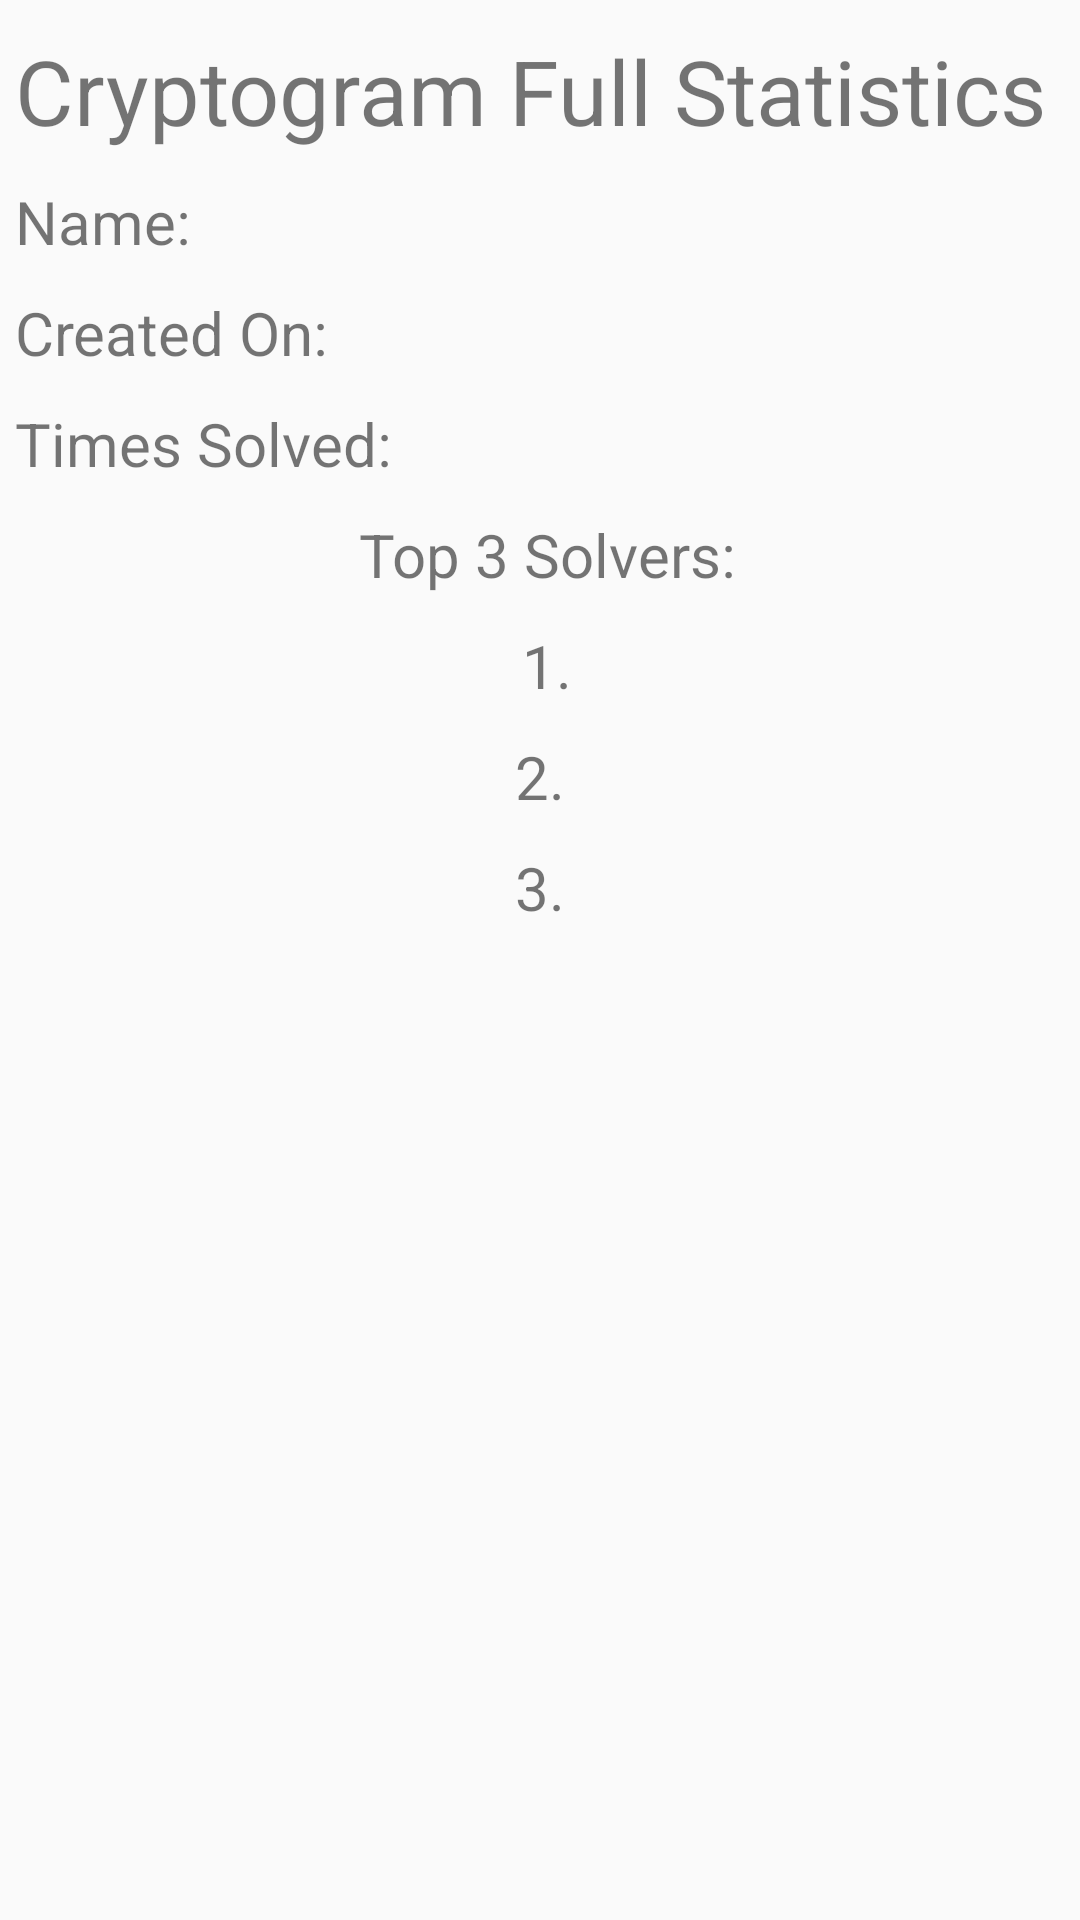

Write the Android layout XML for this screen, with the resource values it uses.
<!-- AndroidManifest.xml: application theme AppTheme -->
<!-- res/layout/activity_single_cryptogram_stat.xml -->
<?xml version="1.0" encoding="utf-8"?>

<RelativeLayout xmlns:android="http://schemas.android.com/apk/res/android"
xmlns:app="http://schemas.android.com/apk/res-auto"
xmlns:tools="http://schemas.android.com/tools"
android:layout_width="match_parent"
android:layout_height="match_parent"
tools:context=".SingleCryptogramStatActivity">

    <LinearLayout
        android:layout_width="match_parent"
        android:layout_height="match_parent"
        android:layout_alignParentBottom="true"
        android:layout_alignParentEnd="true"
        android:orientation="vertical">


        <LinearLayout
            android:id="@+id/SingleCryptogramStatHorizontalRow1"
            android:layout_width="match_parent"
            android:layout_marginTop="10dp"
            android:layout_height="wrap_content"
            android:orientation="horizontal">

            <TextView
                android:id="@+id/textView_SingleCryptogramStat_ScreenTitle"
                style="@style/style_textView_screenTitle"
                android:layout_width="wrap_content"
                android:layout_marginLeft="5dp"
                android:layout_height="wrap_content"
                android:layout_weight="1"
                android:text="Cryptogram Full Statistics"/>
        </LinearLayout>

        <LinearLayout
            android:id="@+id/SingleCryptogramStatHorizontalRow2"
            android:layout_width="match_parent"
            android:layout_marginTop="10dp"
            android:layout_height="wrap_content"
            android:orientation="horizontal">

            <TextView
                android:id="@+id/textView_SingleCryptogramStat_NameLabel"
                android:labelFor="@+id/textView_SingleCryptogramStat_Name"
                style="@style/style_textView_screenTitle"
                android:layout_width="wrap_content"
                android:layout_marginLeft="5dp"
                android:layout_height="wrap_content"
                android:textSize="20dp"
                android:layout_weight="1"
                android:text="Name:"/>

            <TextView
                android:id="@+id/textView_SingleCryptogramStat_Name"
                style="@style/style_textView_screenTitle"
                android:layout_width="wrap_content"
                android:layout_marginLeft="5dp"
                android:textSize="20dp"
                android:layout_height="wrap_content"
                android:layout_weight="1"
                android:text=""/>
        </LinearLayout>

        <LinearLayout
            android:id="@+id/SingleCryptogramStatHorizontalRow3"
            android:layout_width="match_parent"
            android:layout_marginTop="10dp"
            android:layout_height="wrap_content"
            android:orientation="horizontal">

            <TextView
                android:id="@+id/textView_SingleCryptogramStat_CreationDateLabel"
                android:labelFor="@+id/textView_SingleCryptogramStat_CreationDate"
                style="@style/style_textView_screenTitle"
                android:layout_width="wrap_content"
                android:layout_marginLeft="5dp"
                android:layout_height="wrap_content"
                android:textSize="20dp"
                android:layout_weight="1"
                android:text="Created On:"/>

            <TextView
                android:id="@+id/textView_SingleCryptogramStat_CreationDate"
                style="@style/style_textView_screenTitle"
                android:layout_width="wrap_content"
                android:layout_marginLeft="5dp"
                android:layout_height="wrap_content"
                android:textSize="20dp"
                android:layout_weight="1"
                android:text=""/>
        </LinearLayout>

        <LinearLayout
            android:id="@+id/SingleCryptogramStatHorizontalRow4"
            android:layout_width="match_parent"
            android:layout_height="wrap_content"
            android:layout_marginTop="10dp"
            android:orientation="horizontal">

            <TextView
                android:id="@+id/textView_SingleCryptogramStat_NumSolversLabel"
                android:labelFor="@+id/textView_SingleCryptogramStat_NumSolvers"
                style="@style/style_textView_screenTitle"
                android:layout_width="wrap_content"
                android:layout_marginLeft="5dp"
                android:layout_height="wrap_content"
                android:layout_weight="1"
                android:textSize="20dp"
                android:text="Times Solved:"/>

            <TextView
                android:id="@+id/textView_SingleCryptogramStat_NumSolvers"
                style="@style/style_textView_screenTitle"
                android:layout_width="wrap_content"
                android:layout_marginLeft="5dp"
                android:layout_height="wrap_content"
                android:layout_weight="1"
                android:textSize="20dp"
                android:text=""/>
        </LinearLayout>

        <LinearLayout
            android:id="@+id/SingleCryptogramStatHorizontalRow5"
            android:layout_width="match_parent"
            android:layout_height="wrap_content"
            android:layout_marginTop="10dp"
            android:orientation="horizontal">

            <TextView
                android:id="@+id/textView_SingleCryptogramStat_Top3SolversLabel"
                style="@style/style_textView_screenTitle"
                android:layout_width="wrap_content"
                android:layout_marginLeft="5dp"
                android:layout_height="wrap_content"
                android:layout_weight="1"
                android:gravity="center"
                android:textSize="20dp"
                android:text="Top 3 Solvers:"/>
        </LinearLayout>

        <LinearLayout
            android:id="@+id/SingleCryptogramStatHorizontalRow6"
            android:layout_width="match_parent"
            android:layout_height="wrap_content"
            android:layout_marginTop="10dp"
            android:orientation="horizontal">

            <TextView
                android:id="@+id/textView_SingleCryptogramStat_FirstSolver"
                style="@style/style_textView_screenTitle"
                android:layout_width="wrap_content"
                android:layout_marginLeft="5dp"
                android:layout_height="wrap_content"
                android:layout_weight="1"
                android:gravity="center"
                android:textSize="20dp"
                android:text="1."/>
        </LinearLayout>

        <LinearLayout
            android:id="@+id/SingleCryptogramStatHorizontalRow7"
            android:layout_width="match_parent"
            android:layout_height="wrap_content"
            android:layout_marginTop="10dp"
            android:orientation="horizontal">

            <TextView
                android:id="@+id/textView_SingleCryptogramStat_SecondSolver"
                style="@style/style_textView_screenTitle"
                android:layout_width="wrap_content"
                android:layout_marginLeft="5dp"
                android:layout_height="wrap_content"
                android:layout_weight="1"
                android:gravity="center"
                android:textSize="20dp"
                android:text="2. "/>
        </LinearLayout>

        <LinearLayout
            android:id="@+id/SingleCryptogramStatHorizontalRow8"
            android:layout_width="match_parent"
            android:layout_height="wrap_content"
            android:layout_marginTop="10dp"
            android:orientation="horizontal">

            <TextView
                android:id="@+id/textView_SingleCryptogramStat_ThirdSolver"
                style="@style/style_textView_screenTitle"
                android:layout_width="wrap_content"
                android:layout_marginLeft="5dp"
                android:layout_height="wrap_content"
                android:layout_weight="1"
                android:gravity="center"
                android:textSize="20dp"
                android:text="3. "/>
        </LinearLayout>




    </LinearLayout>



</RelativeLayout>
<!-- resources referenced by this layout -->
<resources>
  <style name="style_textView_screenTitle">
          <item name="android:textSize">@dimen/screen_title_textsize</item>
      </style>
  <style name="AppTheme" parent="Theme.AppCompat.Light.DarkActionBar">
          
          <item name="colorPrimary">@color/colorPrimary</item>
          <item name="colorPrimaryDark">@color/colorPrimaryDark</item>
          <item name="colorAccent">@color/colorAccent</item>
      </style>
  <dimen name="screen_title_textsize">30sp</dimen>
  <!-- not gathered from this repository: default colours our renderer supplied (Android Studio template values) -->
  <color name="colorPrimary">#FF6200EE</color>
  <color name="colorPrimaryDark">#FF3700B3</color>
  <color name="colorAccent">#FF03DAC5</color>
</resources>
